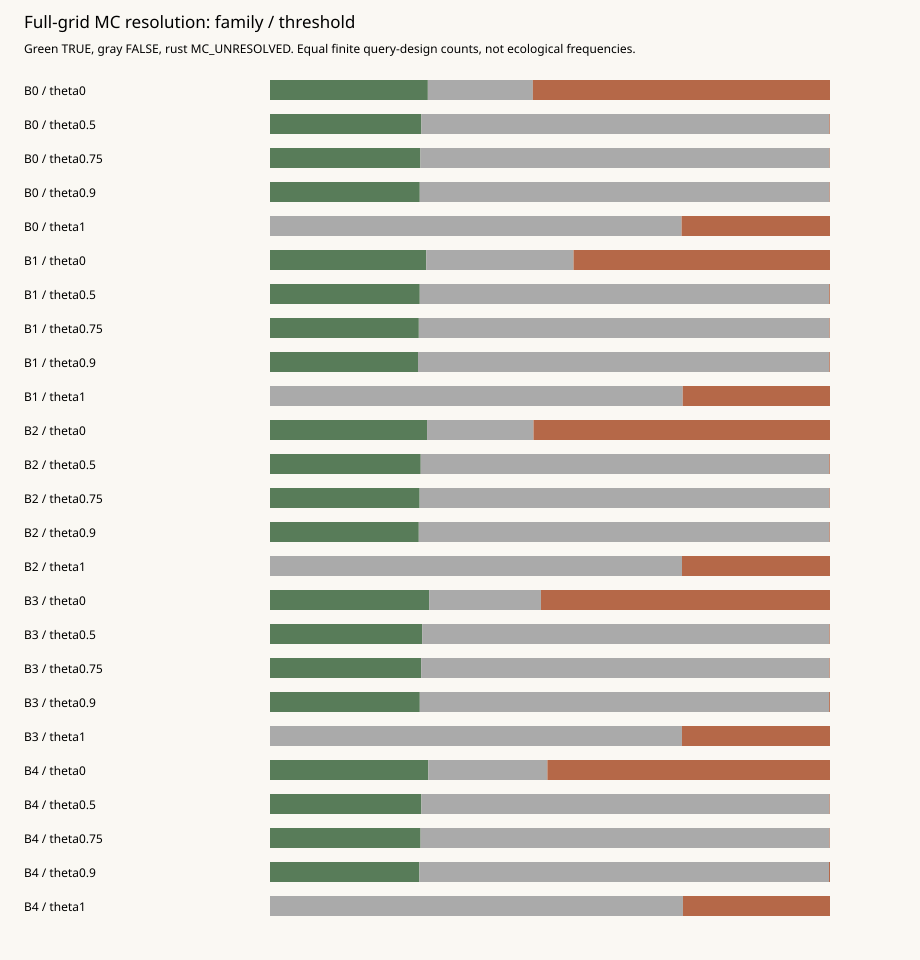

Values plotted in this chart, from the file beside it:
family, theta, K, TRUE, FALSE, MC_UNRESOLVED
B0, 0, 256, 70137, 46656, 132039
B0, 0.5, 256, 67266, 181290, 276
B0, 0.75, 256, 66837, 181821, 174
B0, 0.9, 256, 66552, 182082, 198
B0, 1, 256, 0, 182903, 65929
B1, 0, 256, 69426, 65448, 113958
B1, 0.5, 256, 66549, 181944, 339
B1, 0.75, 256, 66132, 182490, 210
B1, 0.9, 256, 65766, 182763, 303
B1, 1, 256, 0, 183399, 65433
B2, 0, 256, 69786, 47304, 131742
B2, 0.5, 256, 66978, 181554, 300
B2, 0.75, 256, 66495, 182115, 222
B2, 0.9, 256, 66117, 182460, 255
B2, 1, 256, 0, 183069, 65763
B3, 0, 256, 70710, 49680, 128442
B3, 0.5, 256, 67614, 180975, 243
B3, 0.75, 256, 67168, 181440, 224
B3, 0.9, 256, 66564, 181884, 384
B3, 1, 256, 0, 183051, 65781
B4, 0, 256, 70347, 52920, 125565
B4, 0.5, 256, 67269, 181344, 219
B4, 0.75, 256, 66917, 181728, 187
B4, 0.9, 256, 66375, 182007, 450
B4, 1, 256, 0, 183492, 65340
